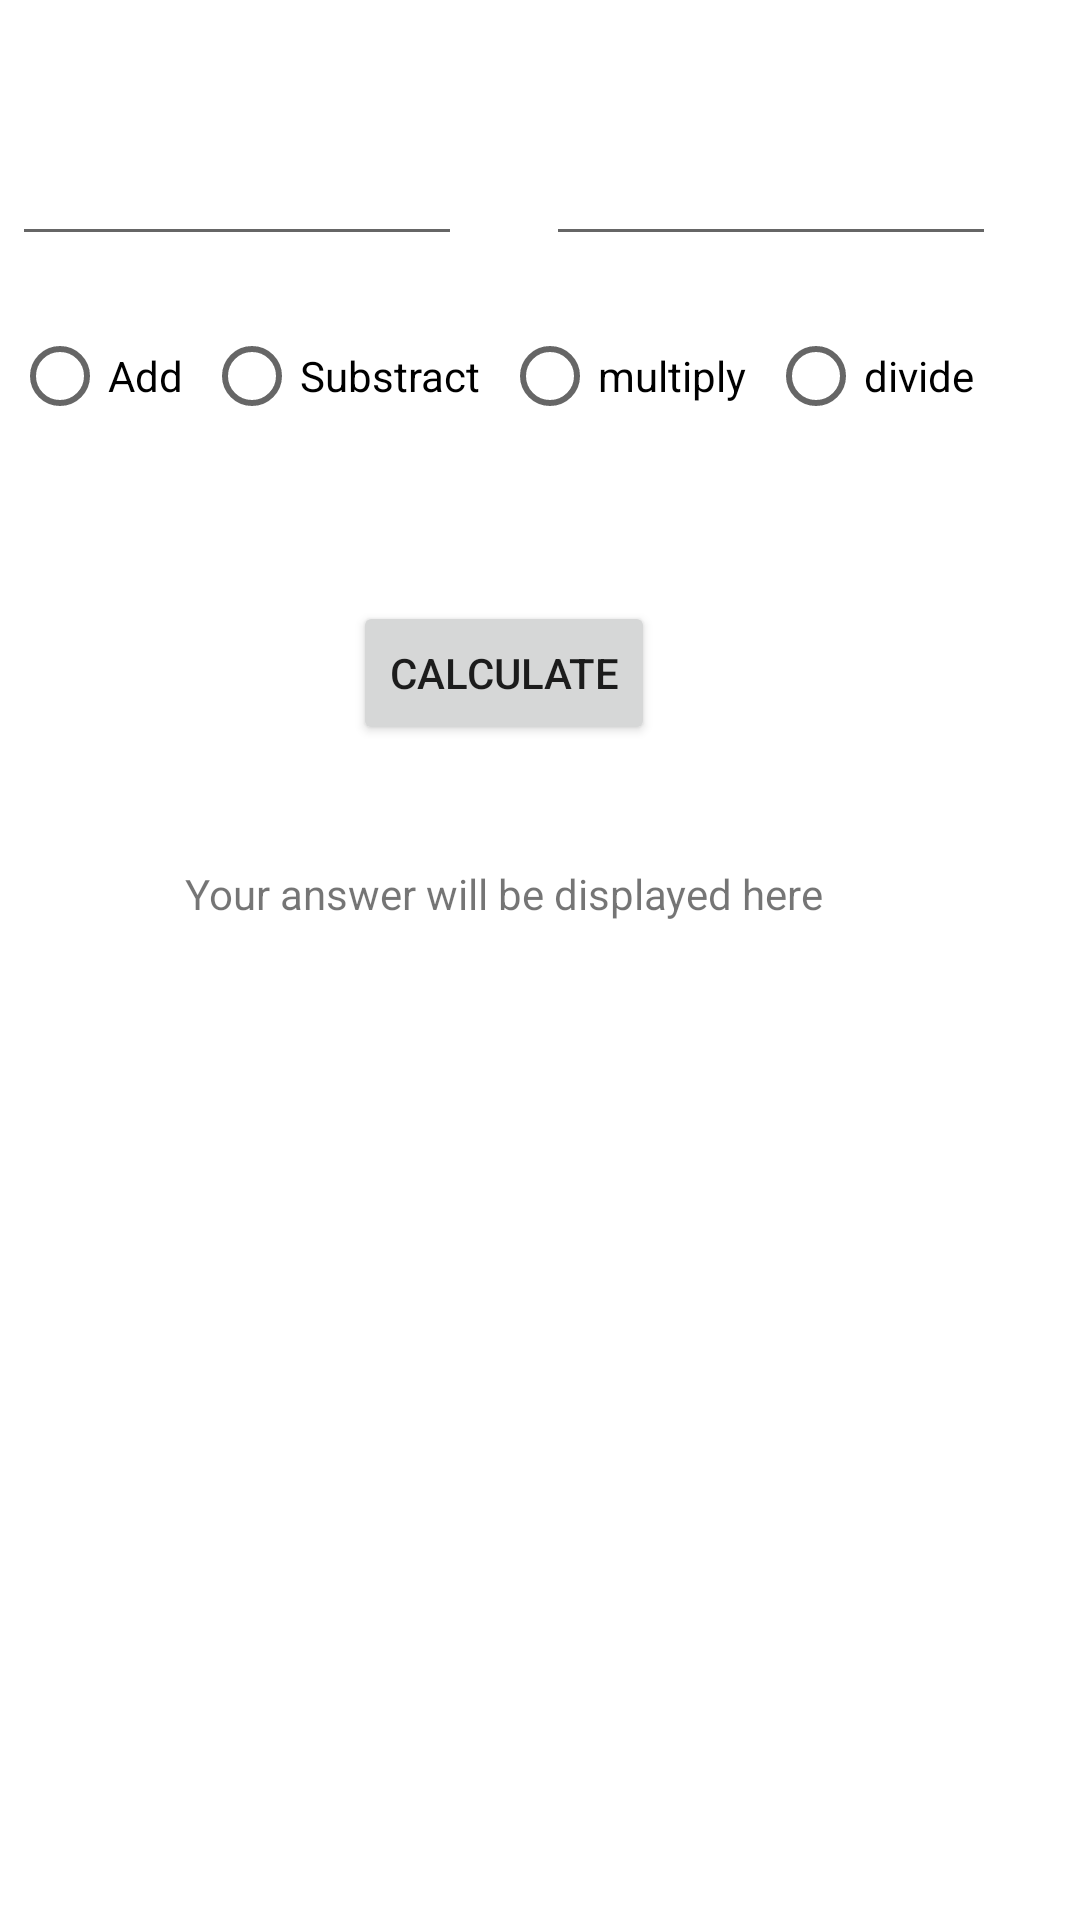

This screen was rendered from an Android layout file. Write that file and the resources it references.
<!-- AndroidManifest.xml: application theme Theme.AndroidFirstProj -->
<!-- res/layout/activity_calculator.xml -->
<?xml version="1.0" encoding="utf-8"?>
<androidx.constraintlayout.widget.ConstraintLayout xmlns:android="http://schemas.android.com/apk/res/android"
    xmlns:app="http://schemas.android.com/apk/res-auto"
    xmlns:tools="http://schemas.android.com/tools"
    android:layout_width="match_parent"
    android:layout_height="match_parent"
    tools:context=".calculator">

    <EditText
        android:id="@+id/editTextNumberDecimal"
        android:layout_width="150dp"
        android:layout_height="wrap_content"
        android:layout_marginTop="44dp"
        android:layout_marginRight="28dp"
        android:ems="10"
        android:inputType="numberDecimal"
        app:layout_constraintRight_toLeftOf="@id/editTextNumberDecimal2"
        app:layout_constraintTop_toTopOf="parent"
        tools:ignore="SpeakableTextPresentCheck,TouchTargetSizeCheck" />

    <EditText
        android:id="@+id/editTextNumberDecimal2"
        android:layout_width="150dp"
        android:layout_height="wrap_content"
        android:layout_marginEnd="28dp"
        android:ems="10"
        android:inputType="numberDecimal"
        app:layout_constraintBottom_toBottomOf="@id/editTextNumberDecimal"
        app:layout_constraintEnd_toEndOf="parent"
        app:layout_constraintLeft_toRightOf="@id/editTextNumberDecimal"
        tools:ignore="SpeakableTextPresentCheck,TouchTargetSizeCheck" />

    <RadioGroup
        android:id="@+id/radiogroup"
        android:layout_width="0dp"
        android:layout_height="51dp"
        android:layout_marginTop="16dp"
        android:orientation="horizontal"
        app:layout_constraintEnd_toEndOf="@id/editTextNumberDecimal2"
        app:layout_constraintStart_toStartOf="@id/editTextNumberDecimal"
        app:layout_constraintTop_toBottomOf="@id/editTextNumberDecimal">

        <RadioButton
            android:id="@+id/add"
            android:layout_width="wrap_content"
            android:layout_height="wrap_content"
            android:layout_weight="1"
            android:text="Add" />

        <RadioButton
            android:id="@+id/substract"
            android:layout_width="wrap_content"
            android:layout_height="wrap_content"
            android:layout_weight="1"
            android:text="Substract" />

        <RadioButton
            android:id="@+id/multiple"
            android:layout_width="wrap_content"
            android:layout_height="wrap_content"
            android:layout_weight="1"
            android:text="multiply" />

        <RadioButton
            android:id="@+id/divide"
            android:layout_width="wrap_content"
            android:layout_height="wrap_content"
            android:layout_weight="1"
            android:text="divide" />
    </RadioGroup>
    <Button
        android:id="@+id/calc"
        android:layout_width="wrap_content"
        android:layout_height="wrap_content"
        android:layout_marginTop="48dp"
        android:text="Calculate"
        app:layout_constraintEnd_toEndOf="@id/radiogroup"
        app:layout_constraintStart_toStartOf="@id/radiogroup"
        app:layout_constraintTop_toBottomOf="@id/radiogroup"/>

    <TextView
        android:id="@+id/result"
        app:layout_constraintEnd_toEndOf="@id/calc"
        android:layout_width="wrap_content"
        android:layout_height="wrap_content"
        android:layout_marginTop="40dp"
        android:text="Your answer will be displayed here"
        app:layout_constraintStart_toStartOf="@id/calc"
        app:layout_constraintTop_toBottomOf="@id/calc" />
</androidx.constraintlayout.widget.ConstraintLayout>
<!-- resources referenced by this layout -->
<resources>
  <style name="Theme.AndroidFirstProj" parent="Theme.MaterialComponents.DayNight.DarkActionBar">
          
          <item name="colorPrimary">@color/purple_500</item>
          <item name="colorPrimaryVariant">@color/purple_700</item>
          <item name="colorOnPrimary">@color/white</item>
          
          <item name="colorSecondary">@color/teal_200</item>
          <item name="colorSecondaryVariant">@color/teal_700</item>
          <item name="colorOnSecondary">@color/black</item>
          
          <item name="android:statusBarColor">?attr/colorPrimaryVariant</item>
          
      </style>
  <!-- not gathered from this repository: default colours our renderer supplied (Android Studio template values) -->
  <color name="purple_500">#FF6200EE</color>
  <color name="purple_700">#FF3700B3</color>
  <color name="teal_200">#FF03DAC5</color>
  <color name="teal_700">#FF018786</color>
  <color name="black">#FF000000</color>
  <color name="white">#FFFFFFFF</color>
</resources>
